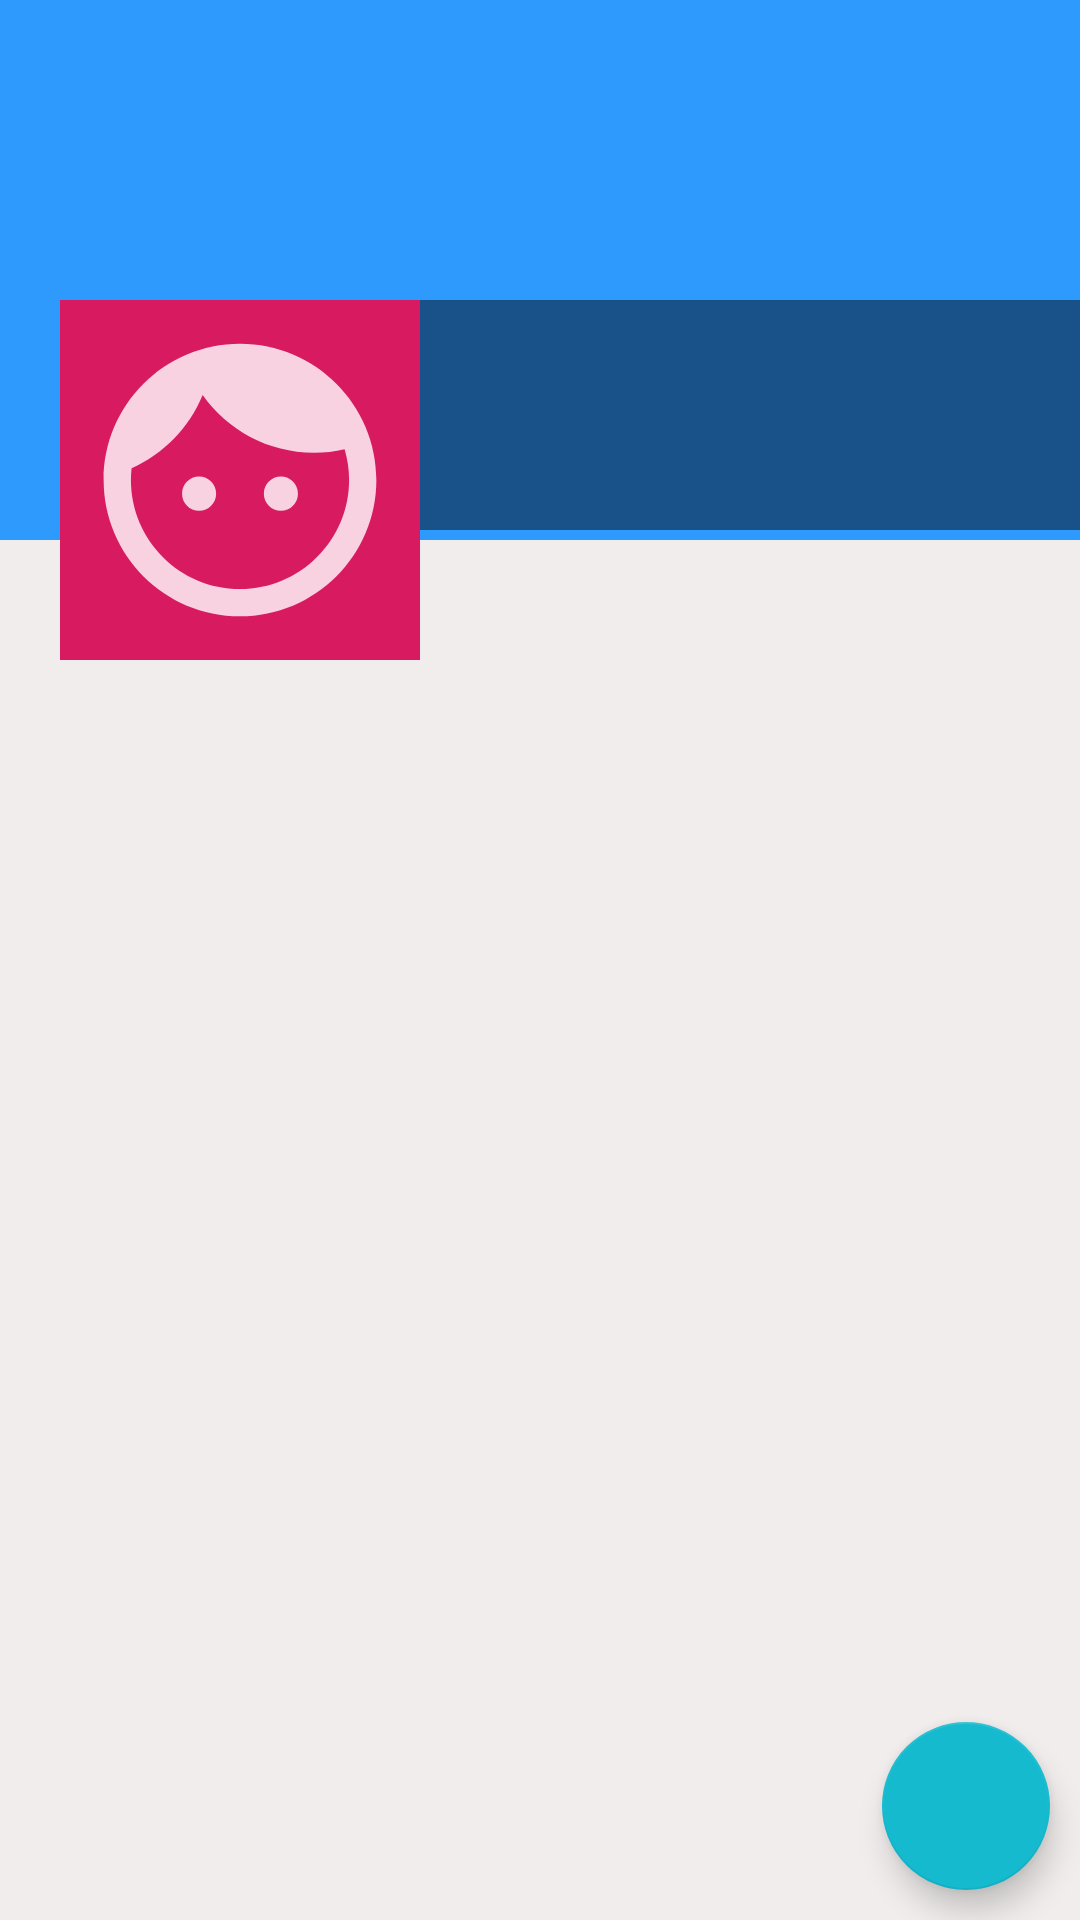

Here is an Android app screen rendered from its layout file. Give the layout XML and the strings, colors and styles it references.
<!-- AndroidManifest.xml: application theme AppTheme -->
<!-- res/layout/fragment_profile.xml -->
<?xml version="1.0" encoding="utf-8"?>
<RelativeLayout xmlns:android="http://schemas.android.com/apk/res/android"
    xmlns:app="http://schemas.android.com/apk/res-auto"
    xmlns:tools="http://schemas.android.com/tools"
    android:layout_width="match_parent"
    android:layout_height="match_parent"
    android:background="#F1EDED"
    tools:context=".Fragment.ProfileFragment">
    <ScrollView
        android:layout_width="match_parent"
        android:layout_height="wrap_content">
        <RelativeLayout
            android:layout_width="match_parent"
            android:layout_height="wrap_content">

            <ImageView
                android:id="@+id/img_cover"
                android:layout_width="match_parent"
                android:layout_height="180dp"
                android:scaleType="fitXY"
                android:background="@color/Blue">
            </ImageView>

            <LinearLayout
                android:id="@+id/linearLayout"
                android:layout_width="match_parent"
                android:layout_height="120dp"
                android:layout_marginTop="100dp"
                android:layout_marginStart="20dp"

                android:orientation="horizontal">
                 
                <ImageView
                    android:id="@+id/img_avatar"
                    android:layout_width="wrap_content"
                    android:layout_height="wrap_content"


                    android:background="@color/colorAccent"

                    android:src="@drawable/ic_image_default" />

                <LinearLayout
                    android:layout_width="match_parent"
                    android:layout_height="wrap_content"
                    android:background="#77000000"
                    android:orientation="vertical">

                    <TextView
                        android:id="@+id/tv_name"
                        android:layout_width="match_parent"
                        android:layout_height="wrap_content"
                        android:layout_marginStart="5dp"
                        android:layout_marginTop="5dp"
                        android:textSize="25dp"
                        android:textColor="@color/white"
                        ></TextView>
                    <TextView
                        android:id="@+id/tv_email"
                        android:layout_width="match_parent"
                        android:layout_height="wrap_content"
                        android:layout_marginStart="5dp"
                        android:textColor="@color/white"
                        ></TextView>
                    <TextView
                        android:id="@+id/tv_phone"
                        android:layout_width="match_parent"
                        android:layout_height="wrap_content"
                        android:layout_marginStart="5dp"
                        android:textColor="@color/white"
                        ></TextView>
                </LinearLayout>


            </LinearLayout>

            <androidx.recyclerview.widget.RecyclerView
                android:id="@+id/post_recycleView"
                android:layout_below="@+id/linearLayout"
                android:layout_width="match_parent"
                android:layout_height="wrap_content"/>
        </RelativeLayout>
    </ScrollView>

    <com.google.android.material.floatingactionbutton.FloatingActionButton
        android:id="@+id/fab"
        android:layout_width="wrap_content"
        android:layout_height="wrap_content"
        android:layout_alignParentEnd="true"
        android:layout_alignParentRight="true"
        android:layout_alignParentBottom="true"
        android:layout_marginStart="10dp"
        android:layout_marginTop="10dp"
        android:layout_marginEnd="10dp"
        android:layout_marginBottom="10dp"
        android:src="@drawable/ic_edit"
        app:backgroundTint="#15BACF" />


</RelativeLayout>
<!-- resources referenced by this layout -->
<resources>
  <color name="Blue">#2E9AFE</color>
  <color name="colorAccent">#D81B60</color>
  <color name="white">#FFFFFF</color>
  <!-- drawable ic_image_default (drawable-anydpi) -->
  <vector xmlns:android="http://schemas.android.com/apk/res/android"
      android:width="120dp"
      android:height="120dp"
      android:viewportWidth="26.4"
      android:viewportHeight="26.4"
      android:tint="#FFFFFF"
      android:alpha="0.8">
    <group android:translateX="1.2"
        android:translateY="1.2">
        <path
            android:fillColor="#FF000000"
            android:pathData="M9,11.75c-0.69,0 -1.25,0.56 -1.25,1.25s0.56,1.25 1.25,1.25 1.25,-0.56 1.25,-1.25 -0.56,-1.25 -1.25,-1.25zM15,11.75c-0.69,0 -1.25,0.56 -1.25,1.25s0.56,1.25 1.25,1.25 1.25,-0.56 1.25,-1.25 -0.56,-1.25 -1.25,-1.25zM12,2C6.48,2 2,6.48 2,12s4.48,10 10,10 10,-4.48 10,-10S17.52,2 12,2zM12,20c-4.41,0 -8,-3.59 -8,-8 0,-0.29 0.02,-0.58 0.05,-0.86 2.36,-1.05 4.23,-2.98 5.21,-5.37C11.07,8.33 14.05,10 17.42,10c0.78,0 1.53,-0.09 2.25,-0.26 0.21,0.71 0.33,1.47 0.33,2.26 0,4.41 -3.59,8 -8,8z"/>
    </group>
  </vector>
  <style name="AppTheme" parent="Theme.AppCompat.Light.DarkActionBar">
          
          <item name="colorPrimary">@color/colorPrimary</item>
          <item name="colorPrimaryDark">@color/colorPrimaryDark</item>
          <item name="colorAccent">@color/colorAccent</item>
          <item name="android:itemBackground">@color/Blue</item>
      </style>
  <color name="colorPrimary">#008577</color>
  <color name="colorPrimaryDark">#00574B</color>
</resources>
